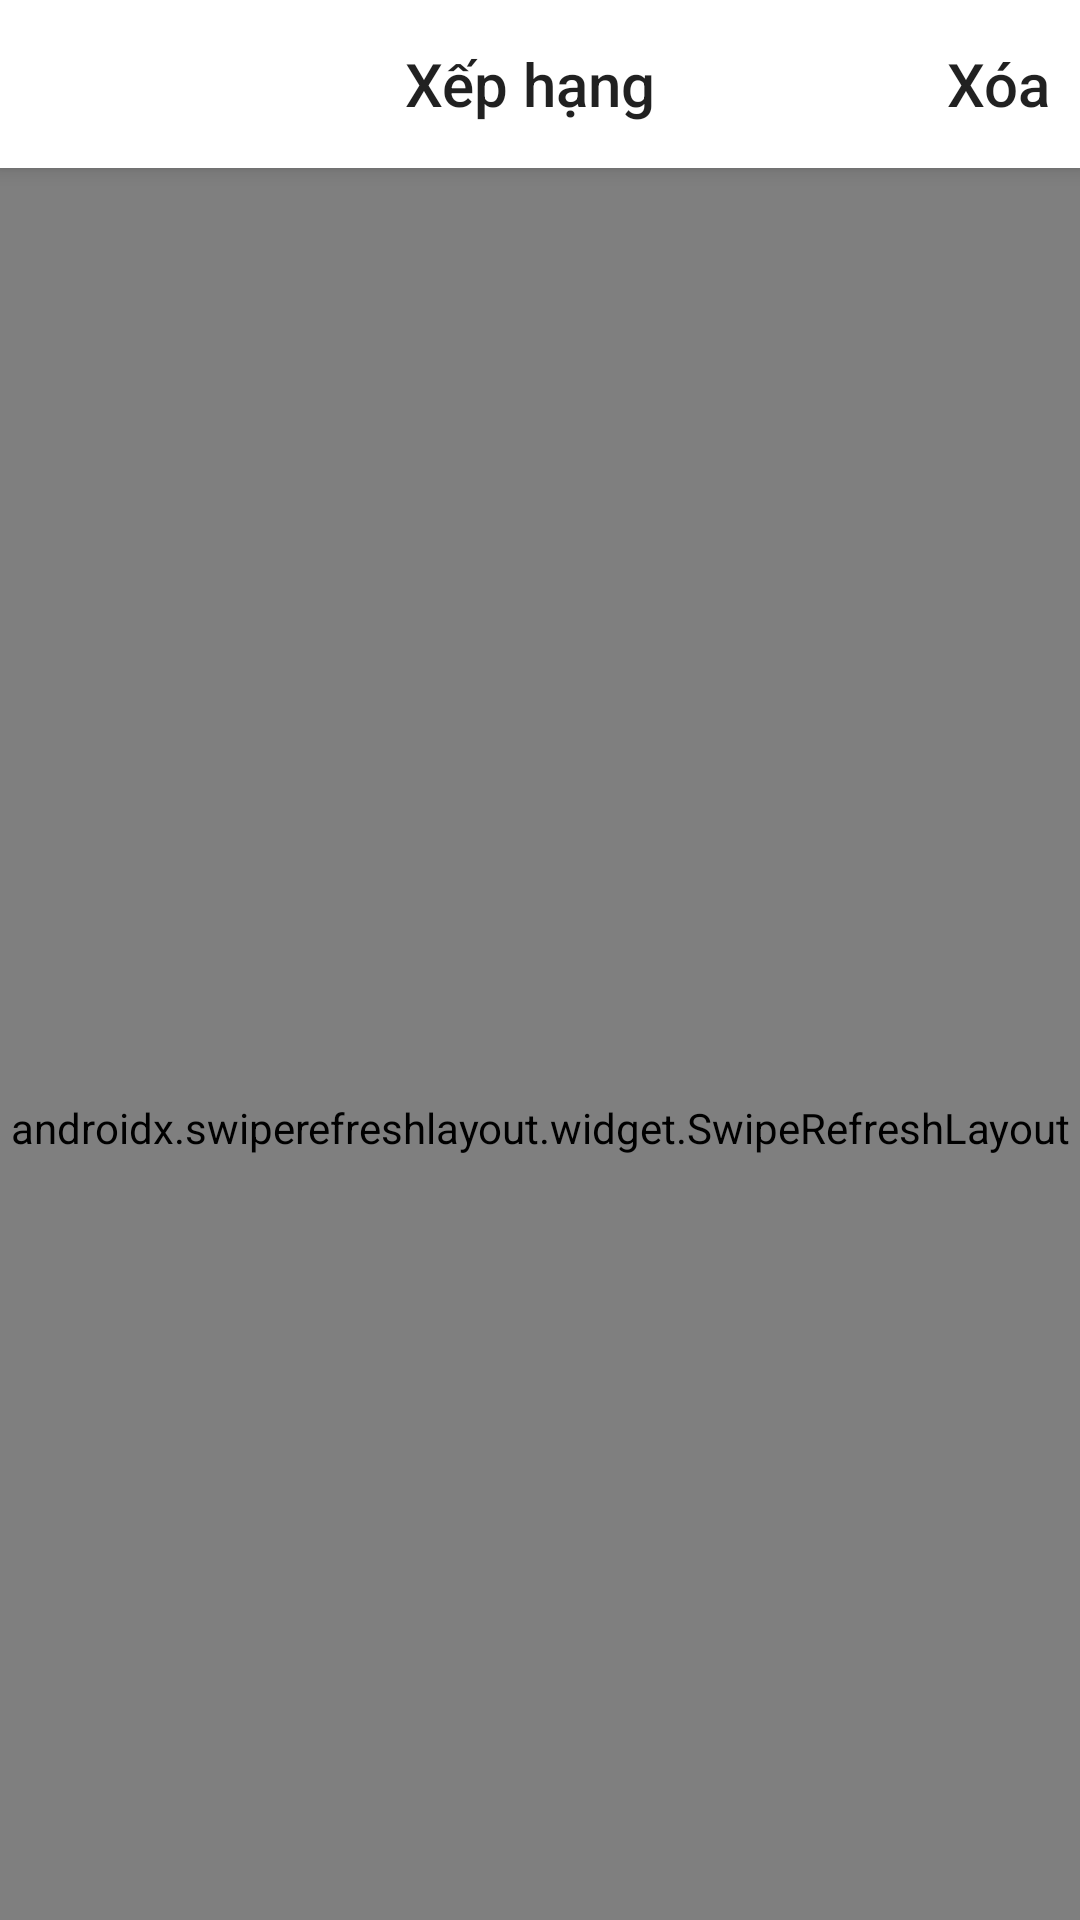

Layout XML and referenced resources for this Android screen:
<!-- AndroidManifest.xml: application theme AppTheme -->
<!-- res/layout/activity_chap_downloaded.xml -->
<?xml version="1.0" encoding="utf-8"?>
<androidx.coordinatorlayout.widget.CoordinatorLayout
        xmlns:android="http://schemas.android.com/apk/res/android"
        xmlns:app="http://schemas.android.com/apk/res-auto"
        android:layout_width="match_parent"
        android:layout_height="match_parent">
    <com.google.android.material.appbar.AppBarLayout
            android:layout_width="match_parent"
            android:layout_height="wrap_content">
        <androidx.appcompat.widget.Toolbar
                app:layout_scrollFlags="scroll|enterAlways"
                android:id="@+id/toolBarRank2"
                android:gravity="center"
                android:background="@android:color/white"
                app:layout_constraintTop_toTopOf="parent"
                android:layout_width="match_parent"
                android:layout_height="?actionBarSize">
            <LinearLayout
                    android:gravity="center"
                    android:orientation="horizontal"
                    android:layout_width="match_parent"
                    android:layout_height="match_parent">
                <ImageButton
                        android:id="@+id/btnBackReading2"
                        android:background="@drawable/ic_before"
                        android:layout_width="32dp"
                        android:layout_height="32dp"/>
                <TextView
                        android:text="@string/lbRank"
                        android:layout_weight="1"
                        android:layout_width="0dp"
                        android:layout_height="wrap_content"
                        android:gravity="center"
                        android:id="@+id/toolbarTextReading2"
                        style="@style/TextAppearance.AppCompat.Widget.ActionBar.Title"/>
                <TextView
                        android:id="@+id/tvDelete"
                        android:text="@string/lbDelete"
                        android:gravity="center"
                        android:paddingStart="10dp"
                        android:paddingEnd="10dp"
                        style="@style/TextAppearance.AppCompat.Widget.ActionBar.Title"
                        android:layout_width="wrap_content"
                        android:layout_height="match_parent"/>
            </LinearLayout>
        </androidx.appcompat.widget.Toolbar>
    </com.google.android.material.appbar.AppBarLayout>
    <androidx.swiperefreshlayout.widget.SwipeRefreshLayout
            android:id="@+id/refreshReading2"
            app:layout_behavior="@string/appbar_scrolling_view_behavior"
            android:layout_width="match_parent"
            android:layout_height="match_parent">
        <androidx.recyclerview.widget.RecyclerView
                android:id="@+id/rcvImage2"
                android:scrollbars="vertical"
                android:layout_width="match_parent"
                android:layout_height="match_parent"/>
    </androidx.swiperefreshlayout.widget.SwipeRefreshLayout>
</androidx.coordinatorlayout.widget.CoordinatorLayout>
<!-- resources referenced by this layout -->
<resources>
  <string name="lbDelete">Xóa</string>
  <string name="lbRank">Xếp hạng</string>
  <style name="AppTheme" parent="Theme.AppCompat.Light.DarkActionBar">
          
          <item name="windowActionBar">false</item>
          <item name="windowNoTitle">true</item>
          
          <item name="colorPrimary">@color/colorMain</item>
          <item name="colorAccent">@color/colorMain</item>
      </style>
  <color name="colorMain">#f18121</color>
</resources>
